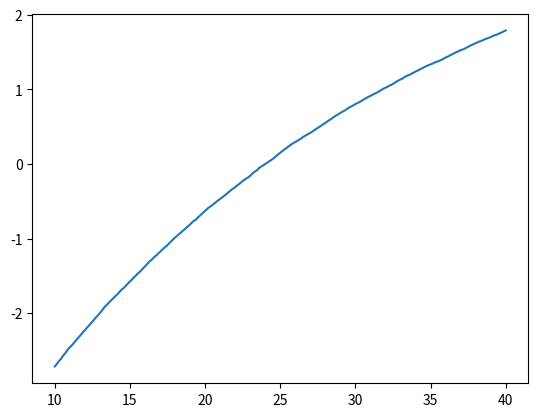

This figure's Python source:
import numpy as np
import matplotlib.pyplot as plt
import random

def DTheta_estimator_fixed_theta(Theta,X_0,dX_0,demand,N,S,h,b,p):
    '''
    Single run of the IPA for a fixed value of Theta.
    Returns a number which is a single estimation of D(Theta).
    '''
    #setting values for X_0(theta) and X'_0(Theta)
    X_cur = X_0
    dX_cur = dX_0

    #we will also need to remember these values one step back
    X_prev = 0
    dX_prev = 0

    #array for the derivatives C'_k(Theta)
    C_derivatives = np.zeros(N)
    
    for k in range(N):
    
        #calculate the derivative of C_k(Theta) in parts
        if X_cur < 0: 
            hold_der = 0
        elif k == 0:
            hold_der = dX_0
        else:
            hold_der = 1 if (0 <= Theta - X_prev + demand[k-1] <= S) else dX_prev
    
        back_der = -1*dX_cur if (X_cur <= demand[k]) else 0
    
        prod_der = (1 - dX_cur) if (0 <= Theta - X_cur - demand[k] <= S) else 0
    
    
        #Adding the derivative of C_k(Theta) to the derivatives array
        C_derivatives[k] = h*hold_der + b*back_der + p*prod_der
    
    
        #updating X'(Theta) we must also remember the previous value
        dX_prev = dX_cur
        dX_cur = 1 if ( 0<= Theta - X_cur + demand[k] <= S) else dX_prev
    
        #updating X(Theta) again we must remember the previous value
        X_prev = X_cur
        production =  min(S,max(Theta-X_cur +demand[k],0))
        X_cur = X_prev - demand[k] + production
    
    #sum C'_k and divide by N
    DTheta_estimator  = 1/N*sum(C_derivatives)
    
    return(DTheta_estimator)
    
def Theta_loop(scale,begin,end,stepsize,N,S,h,b,p):
    '''
    loops over all Theta in range with certain stepsize and outputs 
    and array with one estimations of D(Theta) for each Theta. For each Theta
    the same array of exponential demands is used.
    '''
    
    demand = np.random.exponential(scale,N) #exponential demands
    runs = int((end - begin)/stepsize) + 1 #number of individual Theta's in range
    DTheta_estimators = np.zeros(runs)
    
    for i in range(runs): 
        Theta = begin + i*stepsize
        X_0  = Theta #specified in problem description
        dX_0 = 1 #this value will have to be set manually as it was derived symbolically
        DTheta_estimator = DTheta_estimator_fixed_theta(Theta,X_0,dX_0,demand,N,S,h,b,p)
        DTheta_estimators[i] = DTheta_estimator
    
    return(DTheta_estimators)

    
    
def IPA():
    '''
    Calculates IPA estimator for D(Theta). Returns two arrays. One for D(Theta)
    within given range and certain step size, and another for all the Theta values
    '''
    scale = 15 #scale of exponentially distributed demands
    begin,end,stepsize = 10,40,0.1 #range of Theta values
    S,h,b,p = 20,4,8,10 #parameters of inventory problem
    N = 20 #observation periods
    n = 1000 #number of runs Theta_loop algorithm
    
    #the output arrays
    IPA = np.zeros(int((end - begin)/stepsize) + 1)
    Theta_axis = np.arange(begin,end + stepsize,stepsize)
    
    #loop Theta_loop function
    for i in range(n):
        DTheta_estimators = Theta_loop(scale,begin,end,stepsize,N,S,h,b,p)
        IPA = IPA + DTheta_estimators
    
    #we must still divide IPA by the number of runs
    IPA = 1/n*IPA
    
    return(IPA,Theta_axis)
    

def main():
    y, x = IPA()
    plt.plot(x,y)
    plt.show()    
    
    
if __name__ == '__main__':
    main()
    
    
    
    
    
    